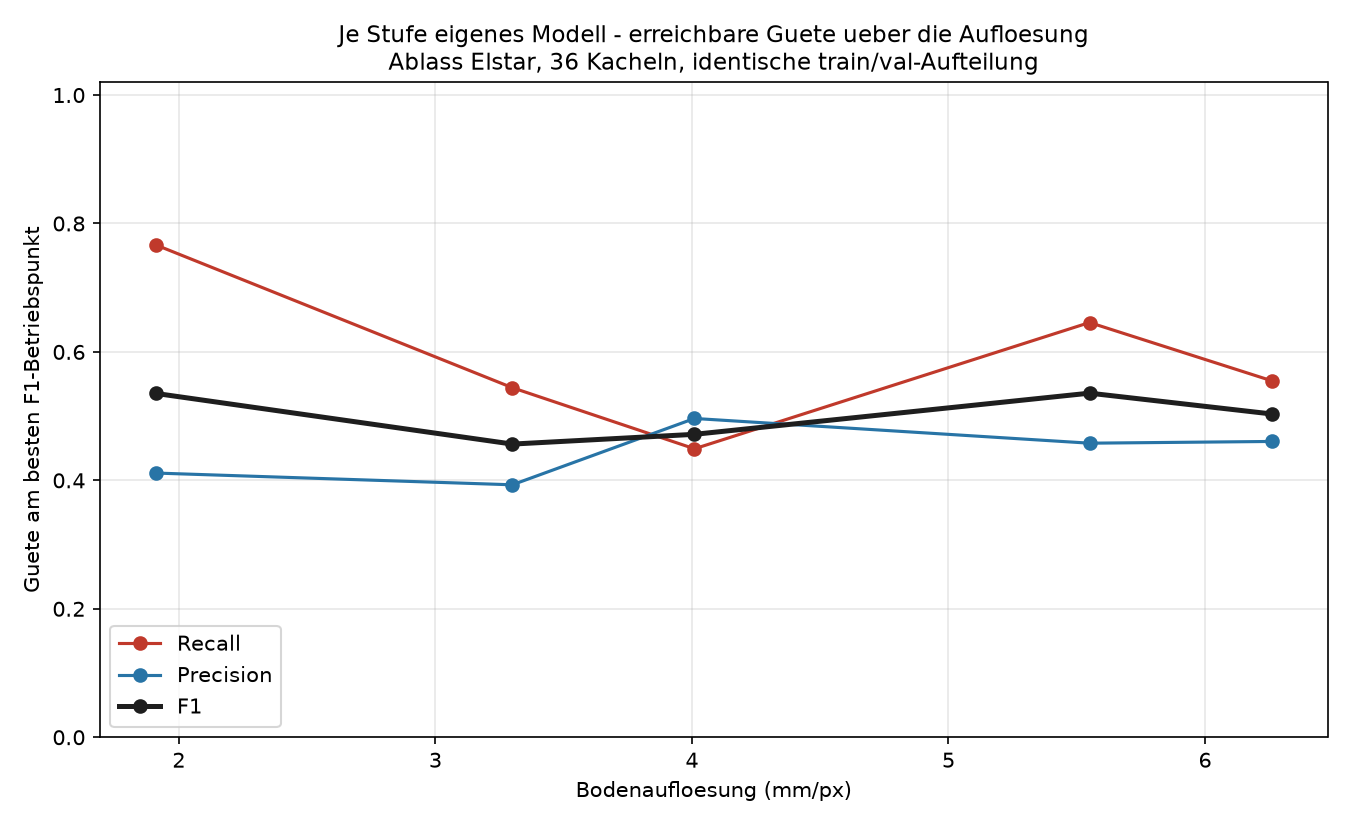

The file beside this chart, header and first rows:
hoehe_m, mm_pro_px, faktor, geflogen, conf, TP, FP, FN, precision, recall, f1
5.1, 1.91, 1.0, ja, 0.2, 355, 508, 108, 0.4114, 0.7667, 0.5354
8.8, 3.3, 0.5795, ja, 0.2, 252, 389, 211, 0.3931, 0.5443, 0.4565
10.7, 4.01, 0.4766, ja, 0.2, 208, 211, 255, 0.4964, 0.4492, 0.4717
14.8, 5.55, 0.3446, ja, 0.2, 299, 354, 164, 0.4579, 0.6458, 0.5358
16.7, 6.26, 0.3054, ja, 0.2, 257, 301, 206, 0.4606, 0.5551, 0.5034
